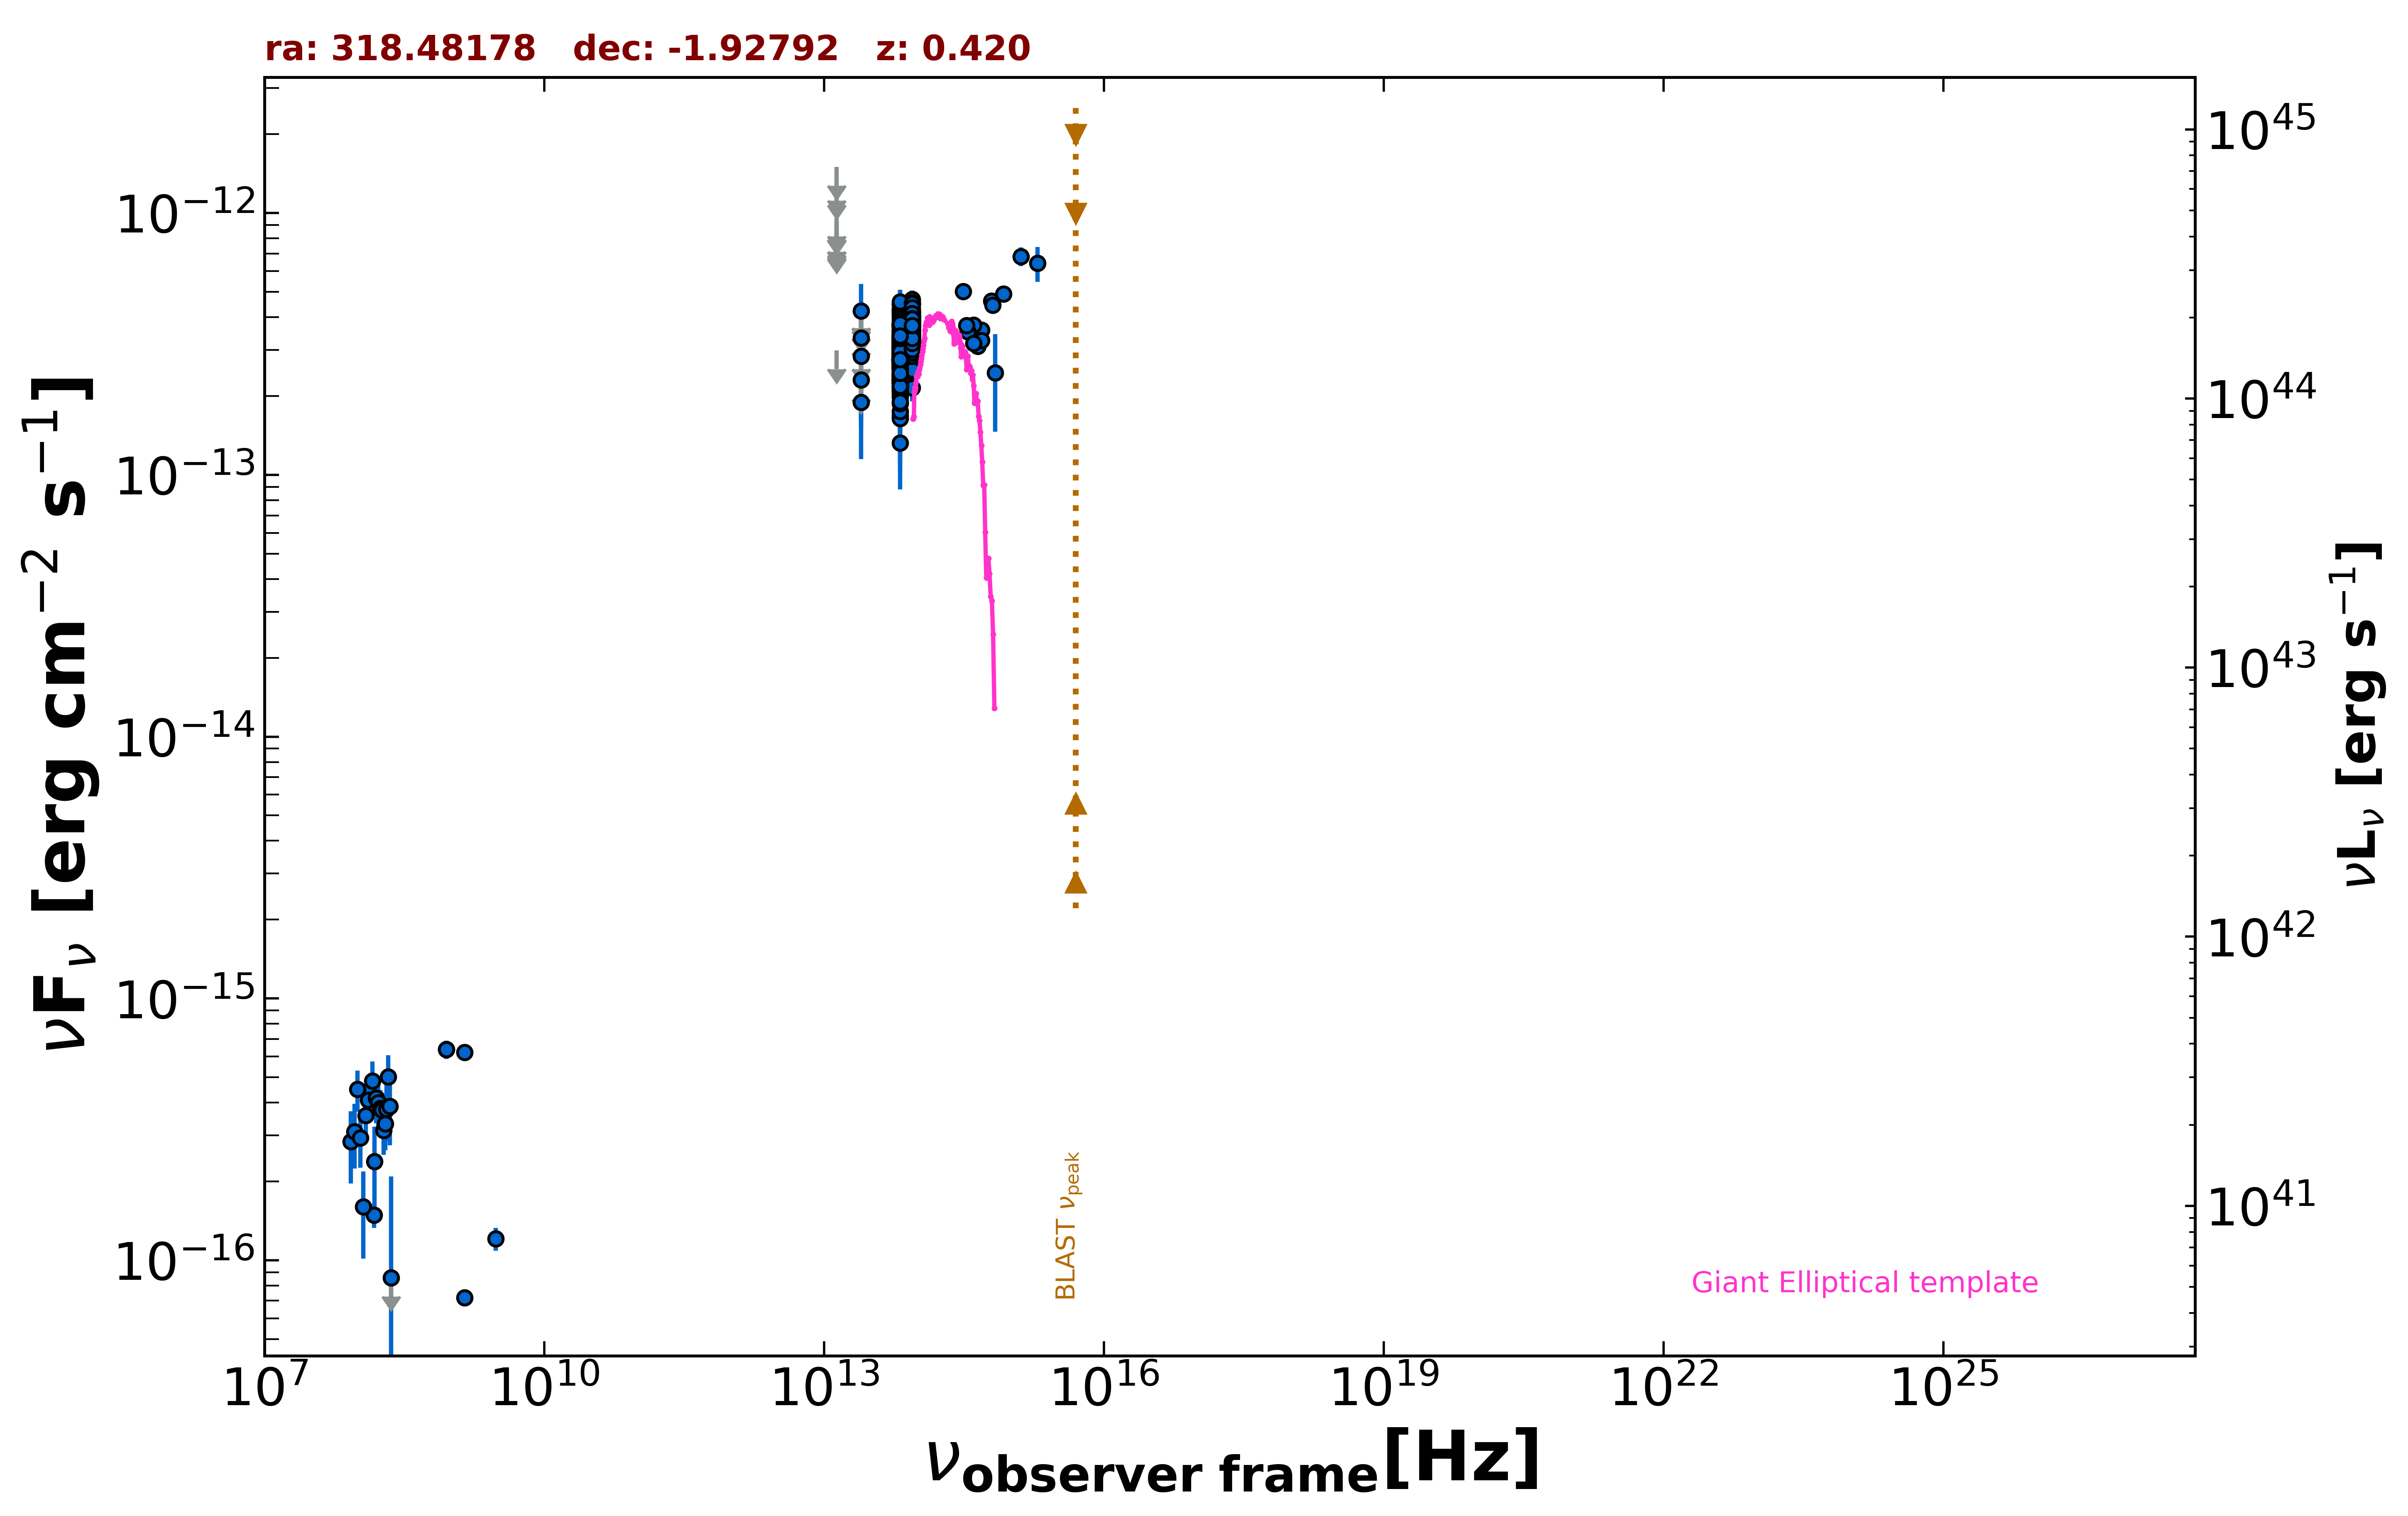

Data behind this chart, as committed beside it:
freq., flux, err_flux, MJD_start, MJD_end, flag, catalog, reference
1.400e+09, 7.196e-17, 1.740e-18, 55000, 55000, , FIRST, White et al. 1997  ApJ  475 479
1.400e+09, 6.216e-16, 2.380e-17, 55000, 55000, , NVSS, Condon et al. 1998  AJ  115  1693
8.870e+08, 6.386e-16, 5.055e-17, 55000, 55000, , RACS, Hale et al. 2021  PASA  38  e058
8.870e+08, 6.386e-16, 5.055e-17, 55000, 55000, , RACS, Hale et al. 2021  PASA  38  e058
3.000e+09, 1.209e-16, 1.215e-17, 55000, 55000, , VLASSQL, Gordon et al. 2021  ApJS  255  30
1.500e+08, 1.488e-16, 1.590e-17, 55000, 55000, , TGSS150, Intema et al. 2017  A&A  598  A781
8.817e+13, 3.575e-13, 2.650e-15, 55000, 55000, , UNWISE, Schlafly et al. 2019  ApJS  240  30
6.517e+13, 2.844e-13, 3.900e-15, 55000, 55000, , UNWISE, Schlafly et al. 2019  ApJS  240  30
8.817e+13, 3.414e-13, 1.070e-14, 55000, 55000, , WISE, Wright et al. 2010  AJ  140  1868
6.517e+13, 2.912e-13, 1.230e-14, 55000, 55000, , WISE, Wright et al. 2010  AJ  140  1868
2.498e+13, 1.891e-13, 3.965e-14, 55000, 55000, , WISE, Wright et al. 2010  AJ  140  1868
1.363e+13, 2.986e-13, 0.000e+00, 55000, 55000, UL, WISE, Wright et al. 2010  AJ  140  1868
8.817e+13, 4.158e-13, 3.415e-14, 56972, 56972, , NEOWISE, Mainzer et al. 2014  ApJ  792  30
6.517e+13, 2.789e-13, 3.810e-14, 56972, 56972, , NEOWISE, Mainzer et al. 2014  ApJ  792  30
8.817e+13, 3.591e-13, 2.615e-14, 56972, 56972, , NEOWISE, Mainzer et al. 2014  ApJ  792  30
6.517e+13, 1.326e-13, 4.465e-14, 56972, 56972, , NEOWISE, Mainzer et al. 2014  ApJ  792  30
8.817e+13, 4.500e-13, 3.945e-14, 56972, 56972, , NEOWISE, Mainzer et al. 2014  ApJ  792  30
6.517e+13, 2.402e-13, 3.840e-14, 56972, 56972, , NEOWISE, Mainzer et al. 2014  ApJ  792  30
8.817e+13, 3.122e-13, 3.225e-14, 56971, 56971, , NEOWISE, Mainzer et al. 2014  ApJ  792  30
6.517e+13, 3.121e-13, 4.850e-14, 56971, 56971, , NEOWISE, Mainzer et al. 2014  ApJ  792  30
8.817e+13, 3.183e-13, 3.025e-14, 56972, 56972, , NEOWISE, Mainzer et al. 2014  ApJ  792  30
6.517e+13, 3.728e-13, 4.440e-14, 56972, 56972, , NEOWISE, Mainzer et al. 2014  ApJ  792  30
8.817e+13, 2.638e-13, 3.930e-14, 56972, 56972, , NEOWISE, Mainzer et al. 2014  ApJ  792  30
6.517e+13, 2.733e-13, 4.680e-14, 56972, 56972, , NEOWISE, Mainzer et al. 2014  ApJ  792  30
8.817e+13, 3.513e-13, 3.630e-14, 56972, 56972, , NEOWISE, Mainzer et al. 2014  ApJ  792  30
6.517e+13, 3.325e-13, 5.880e-14, 56972, 56972, , NEOWISE, Mainzer et al. 2014  ApJ  792  30
8.817e+13, 4.127e-13, 3.160e-14, 56972, 56972, , NEOWISE, Mainzer et al. 2014  ApJ  792  30
6.517e+13, 2.627e-13, 4.770e-14, 56972, 56972, , NEOWISE, Mainzer et al. 2014  ApJ  792  30
8.817e+13, 3.370e-13, 7.130e-14, 56972, 56972, , NEOWISE, Mainzer et al. 2014  ApJ  792  30
6.517e+13, 2.918e-13, 4.015e-14, 56972, 56972, , NEOWISE, Mainzer et al. 2014  ApJ  792  30
8.817e+13, 3.490e-13, 2.735e-14, 56971, 56971, , NEOWISE, Mainzer et al. 2014  ApJ  792  30
6.517e+13, 2.763e-13, 4.500e-14, 56971, 56971, , NEOWISE, Mainzer et al. 2014  ApJ  792  30
8.817e+13, 4.071e-13, 3.415e-14, 56972, 56972, , NEOWISE, Mainzer et al. 2014  ApJ  792  30
6.517e+13, 2.409e-13, 4.575e-14, 56972, 56972, , NEOWISE, Mainzer et al. 2014  ApJ  792  30
8.817e+13, 3.956e-13, 2.885e-14, 56972, 56972, , NEOWISE, Mainzer et al. 2014  ApJ  792  30
6.517e+13, 3.704e-13, 5.235e-14, 56972, 56972, , NEOWISE, Mainzer et al. 2014  ApJ  792  30
8.817e+13, 3.838e-13, 3.395e-14, 58051, 58051, , NEOWISE, Mainzer et al. 2014  ApJ  792  30
6.517e+13, 2.681e-13, 4.765e-14, 58051, 58051, , NEOWISE, Mainzer et al. 2014  ApJ  792  30
8.817e+13, 3.054e-13, 2.395e-14, 58051, 58051, , NEOWISE, Mainzer et al. 2014  ApJ  792  30
6.517e+13, 2.899e-13, 4.075e-14, 58051, 58051, , NEOWISE, Mainzer et al. 2014  ApJ  792  30
8.817e+13, 4.033e-13, 2.640e-14, 58051, 58051, , NEOWISE, Mainzer et al. 2014  ApJ  792  30
6.517e+13, 3.047e-13, 3.375e-14, 58051, 58051, , NEOWISE, Mainzer et al. 2014  ApJ  792  30
8.817e+13, 3.952e-13, 3.060e-14, 58051, 58051, , NEOWISE, Mainzer et al. 2014  ApJ  792  30
6.517e+13, 2.799e-13, 3.410e-14, 58051, 58051, , NEOWISE, Mainzer et al. 2014  ApJ  792  30
8.817e+13, 3.125e-13, 2.450e-14, 58051, 58051, , NEOWISE, Mainzer et al. 2014  ApJ  792  30
6.517e+13, 2.857e-13, 3.590e-14, 58051, 58051, , NEOWISE, Mainzer et al. 2014  ApJ  792  30
8.817e+13, 3.539e-13, 2.645e-14, 58050, 58050, , NEOWISE, Mainzer et al. 2014  ApJ  792  30
6.517e+13, 4.486e-13, 5.965e-14, 58050, 58050, , NEOWISE, Mainzer et al. 2014  ApJ  792  30
8.817e+13, 3.516e-13, 2.820e-14, 58051, 58051, , NEOWISE, Mainzer et al. 2014  ApJ  792  30
6.517e+13, 2.867e-13, 4.720e-14, 58051, 58051, , NEOWISE, Mainzer et al. 2014  ApJ  792  30
8.817e+13, 3.312e-13, 2.655e-14, 58051, 58051, , NEOWISE, Mainzer et al. 2014  ApJ  792  30
6.517e+13, 2.947e-13, 4.250e-14, 58051, 58051, , NEOWISE, Mainzer et al. 2014  ApJ  792  30
8.817e+13, 2.148e-13, 2.395e-14, 58051, 58051, , NEOWISE, Mainzer et al. 2014  ApJ  792  30
6.517e+13, 2.997e-13, 3.400e-14, 58051, 58051, , NEOWISE, Mainzer et al. 2014  ApJ  792  30
8.817e+13, 3.339e-13, 3.080e-14, 57883, 57883, , NEOWISE, Mainzer et al. 2014  ApJ  792  30
6.517e+13, 2.939e-13, 4.755e-14, 57883, 57883, , NEOWISE, Mainzer et al. 2014  ApJ  792  30
8.817e+13, 3.006e-13, 3.135e-14, 57883, 57883, , NEOWISE, Mainzer et al. 2014  ApJ  792  30
6.517e+13, 3.024e-13, 4.220e-14, 57883, 57883, , NEOWISE, Mainzer et al. 2014  ApJ  792  30
8.817e+13, 3.442e-13, 3.460e-14, 57883, 57883, , NEOWISE, Mainzer et al. 2014  ApJ  792  30
6.517e+13, 3.241e-13, 4.255e-14, 57883, 57883, , NEOWISE, Mainzer et al. 2014  ApJ  792  30
... 500 more rows
